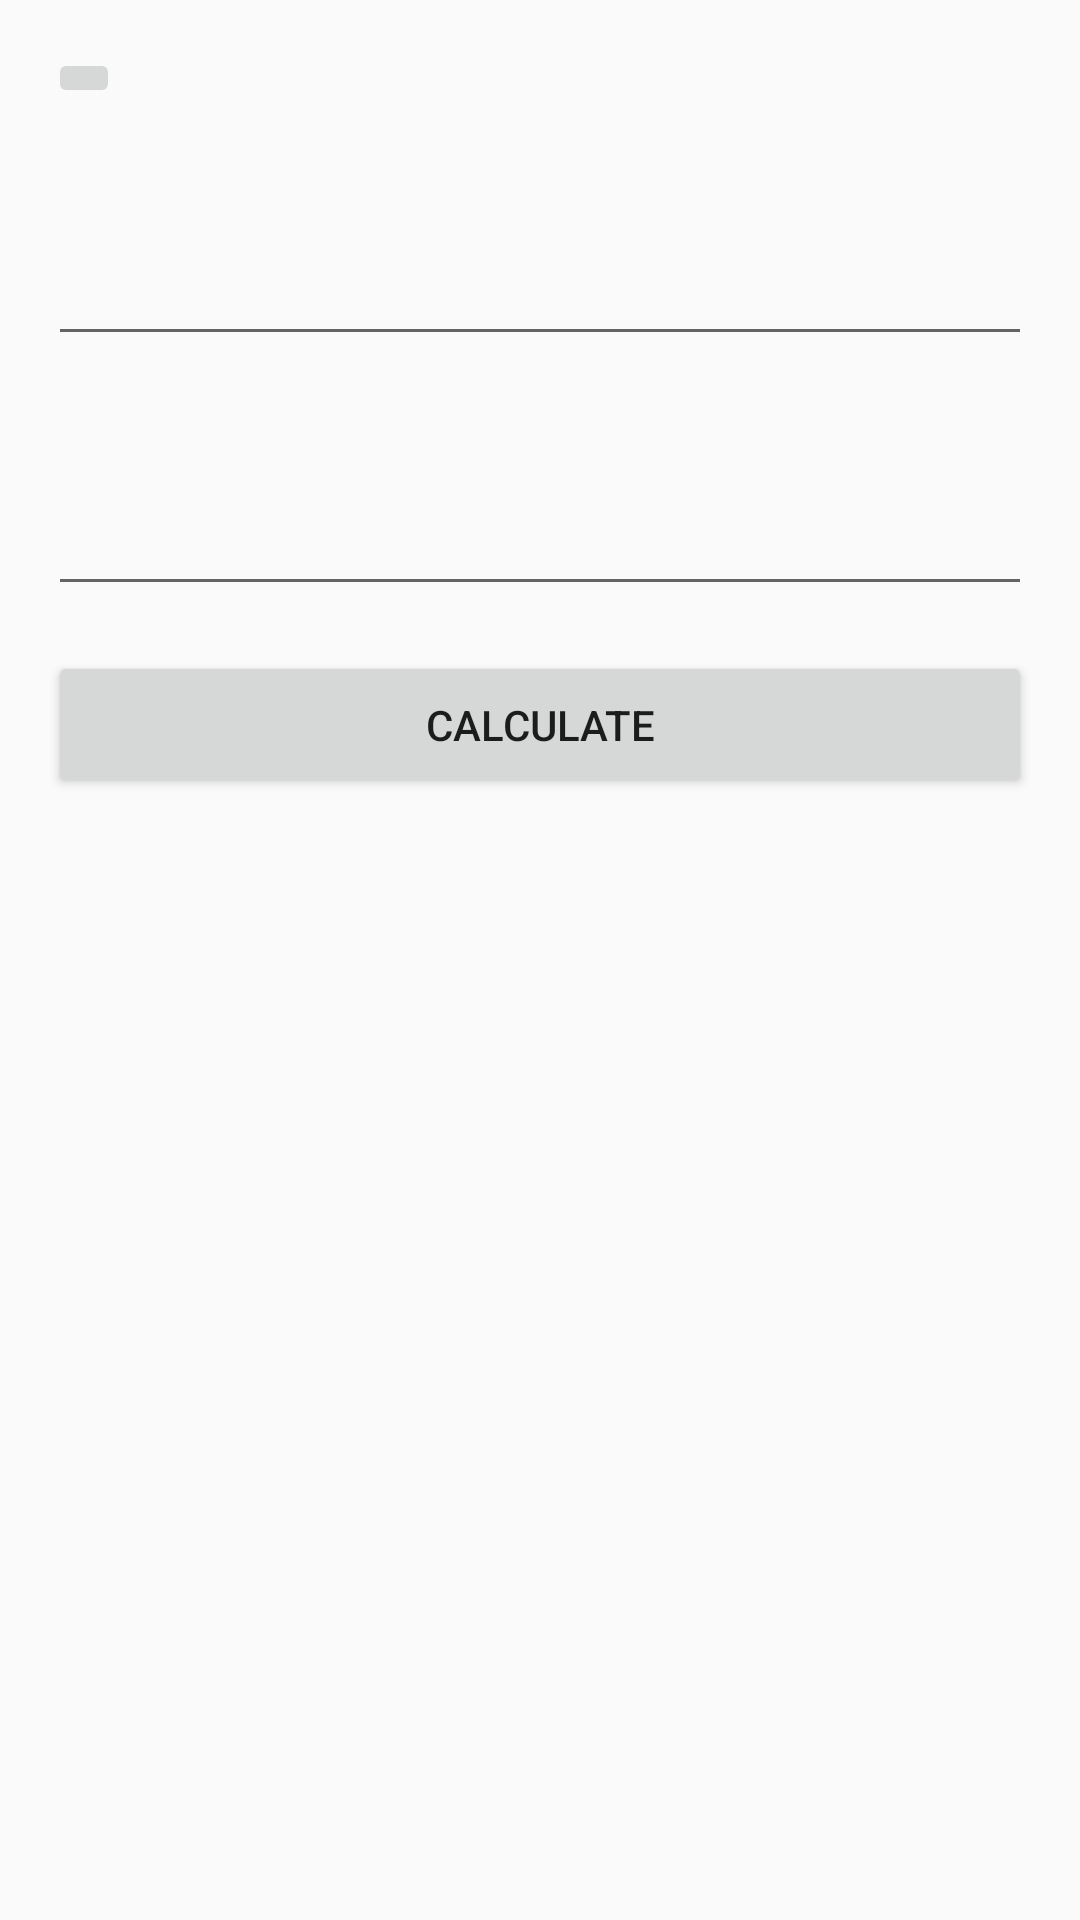

Android layout source for this screen:
<!-- AndroidManifest.xml: application theme AppTheme -->
<!-- res/layout/calculator_layout.xml -->
<?xml version="1.0" encoding="utf-8"?>
<ScrollView xmlns:android="http://schemas.android.com/apk/res/android"
    xmlns:tools="http://schemas.android.com/tools"
    android:id="@+id/main_scrollview"
    android:layout_width="match_parent"
    android:layout_height="match_parent"
    tools:context="org.communiquons.pourcentage.MainActivity">

    <LinearLayout
        android:layout_width="match_parent"
        android:layout_height="wrap_content"
        android:layout_margin="16dp"
        android:orientation="vertical">


        <LinearLayout
            android:layout_width="match_parent"
            android:layout_height="wrap_content">

            <ImageButton
                android:id="@+id/returnButton"
                android:layout_width="wrap_content"
                android:layout_height="wrap_content"
                android:src="@drawable/ic_menu_back"
                android:text="@string/retour" />

            <TextView
                android:id="@+id/main_title"
                android:layout_width="0dp"
                android:layout_height="wrap_content"
                android:layout_weight="1"
                android:textSize="18sp"
                tools:text="Function title is a very long title so ..." />
        </LinearLayout>

        


        
        <TextView
            android:id="@+id/champ1_label"
            android:layout_width="wrap_content"
            android:layout_height="wrap_content"
            android:layout_marginTop="10dp"
            android:textSize="20sp"
            tools:text="Label champ 1" />

        <EditText
            android:id="@+id/champ1_value"
            android:layout_width="match_parent"
            android:layout_height="wrap_content"
            android:inputType="number" />


        
        <TextView
            android:id="@+id/champ2_label"
            android:layout_width="wrap_content"
            android:layout_height="wrap_content"
            android:layout_marginTop="15dp"
            android:textSize="20sp"
            tools:text="Label champ 2" />

        <EditText
            android:id="@+id/champ2_value"
            android:layout_width="match_parent"
            android:layout_height="wrap_content"
            android:inputType="number" />

        <Button
            android:layout_width="match_parent"
            android:layout_height="match_parent"
            android:layout_marginTop="15dp"
            android:onClick="performCalcul"
            android:padding="15dp"
            android:text="@string/calculate" />

        <TextView
            android:id="@+id/resultTarget"
            android:layout_width="match_parent"
            android:layout_height="wrap_content"
            android:layout_marginTop="16dp"
            android:gravity="center"
            android:textSize="45sp"
            tools:text="0€%" />
    </LinearLayout>
</ScrollView>
<!-- resources referenced by this layout -->
<resources>
  <string name="calculate">Calculate</string>
  <string name="errorTarget">Error target</string>
  <string name="retour">Back</string>
  <style name="AppTheme" parent="Theme.AppCompat.Light.DarkActionBar">
          
          <item name="colorPrimary">@color/colorPrimary</item>
          <item name="colorPrimaryDark">@color/colorPrimaryDark</item>
          <item name="colorAccent">@color/colorAccent</item>
      </style>
  <!-- not gathered from this repository: default colours our renderer supplied (Android Studio template values) -->
  <color name="colorPrimary">#FF6200EE</color>
  <color name="colorPrimaryDark">#FF3700B3</color>
  <color name="colorAccent">#FF03DAC5</color>
</resources>
